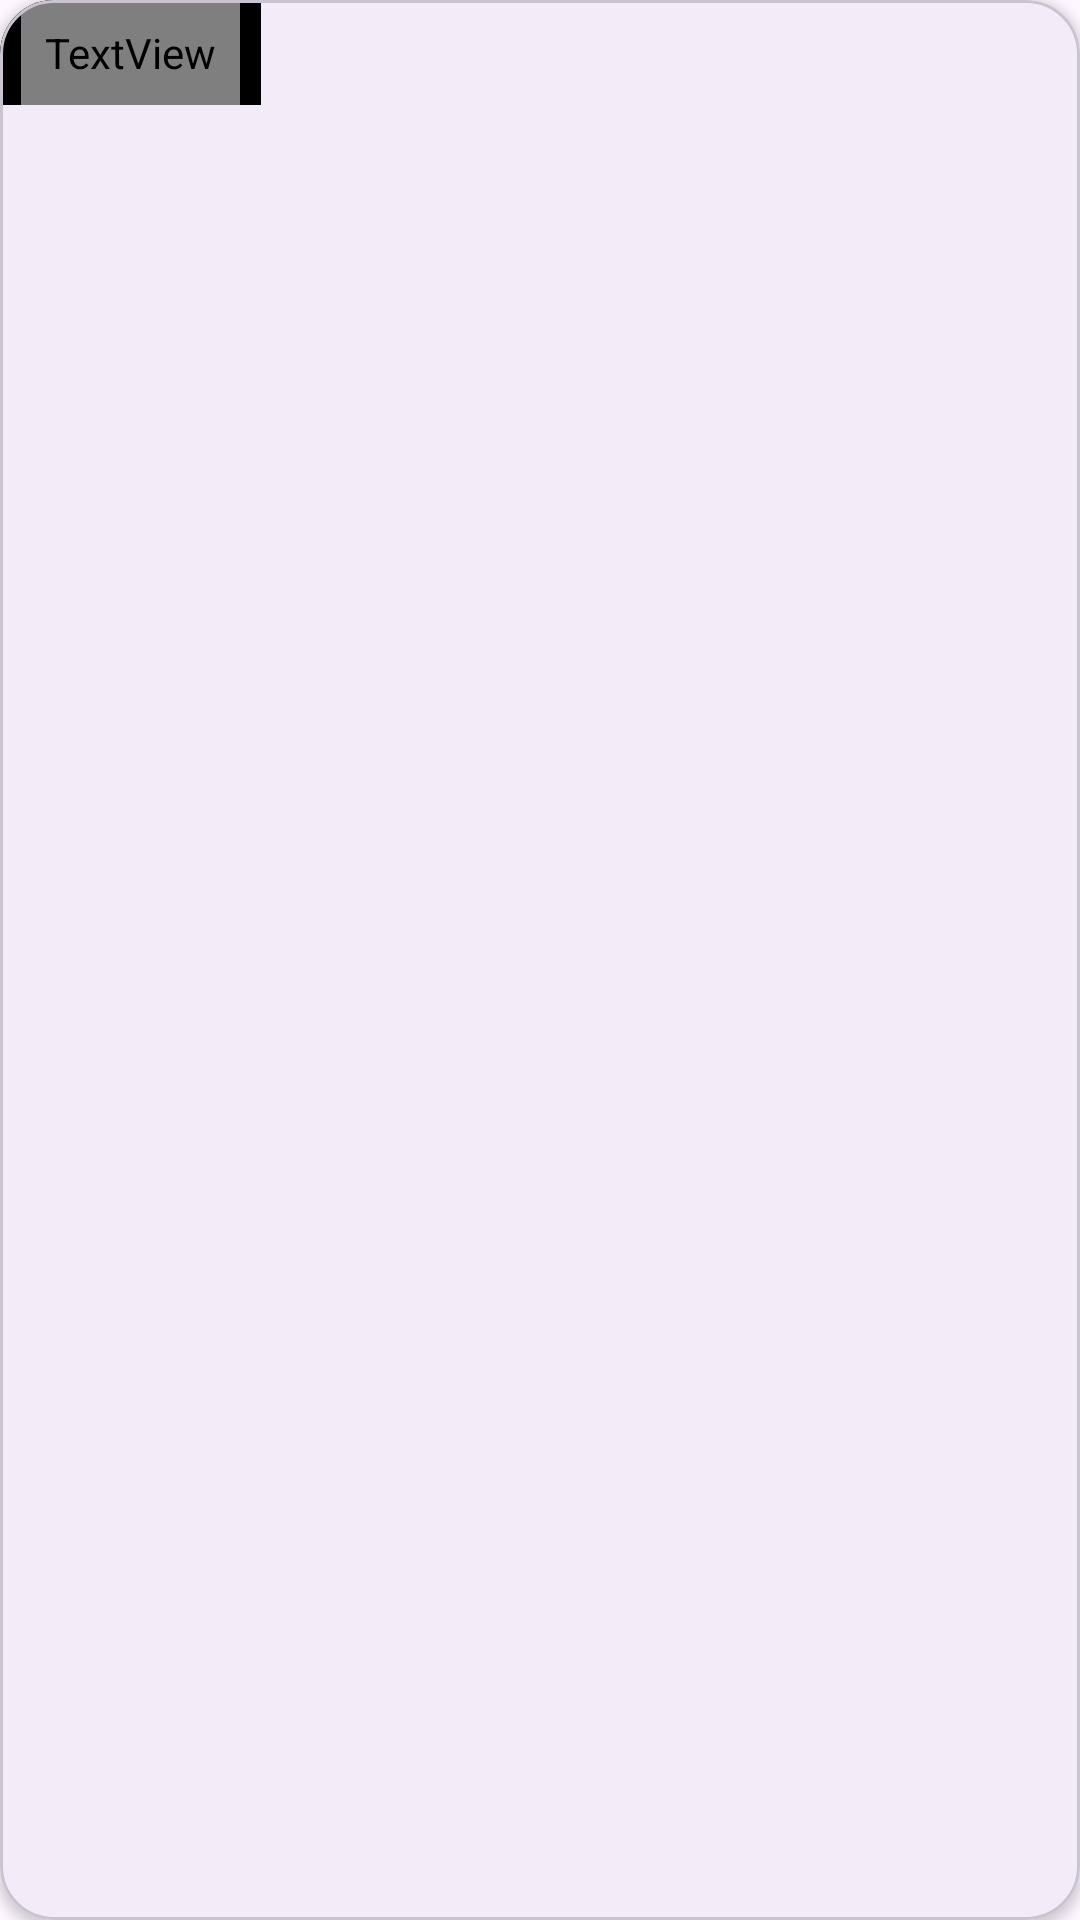

Layout XML and referenced resources for this Android screen:
<!-- AndroidManifest.xml: application theme Theme.KmvHinge -->
<!-- res/layout/rv_item01.xml -->
<?xml version="1.0" encoding="utf-8"?>
<com.google.android.material.card.MaterialCardView xmlns:android="http://schemas.android.com/apk/res/android"
    xmlns:app="http://schemas.android.com/apk/res-auto"
    android:id="@+id/rv_item01parent"
    android:layout_width="wrap_content"
    android:layout_height="wrap_content"
    android:padding="10dp"
    app:cardCornerRadius="18dp"
    app:layout_constraintEnd_toEndOf="parent"
    app:layout_constraintStart_toStartOf="parent"
    android:layout_marginRight="8dp"
    android:layout_marginLeft="8dp"
    app:layout_constraintTop_toTopOf="parent"
    android:layout_marginTop="2dp"
    android:layout_marginBottom="2dp"
    android:elevation="4dp"
    app:cardElevation="2dp"
    >

    <androidx.constraintlayout.widget.ConstraintLayout
        android:id="@+id/rvitem01bg"
        android:background="@color/black"
        android:layout_width="wrap_content"
        android:layout_height="wrap_content">

        <TextView
            android:id="@+id/tvSortingCategory"
            android:layout_width="wrap_content"
            android:layout_height="wrap_content"
            android:layout_marginLeft="7dp"
            android:layout_marginRight="7dp"
            android:fontFamily="@font/br_cobane_bold"
            android:padding="8dp"
            android:text="Compatibley"
            android:textColor="@color/white"
            android:textSize="14sp"
            app:layout_constraintBottom_toBottomOf="parent"
            app:layout_constraintEnd_toEndOf="parent"
            app:layout_constraintStart_toStartOf="parent"
            app:layout_constraintTop_toTopOf="parent" />

        <ImageView
            android:visibility="gone"
            android:padding="7dp"
            android:id="@+id/imageView"
            android:layout_width="42dp"
            android:layout_height="37dp"
            android:src="@drawable/stars"
            app:layout_constraintBottom_toBottomOf="parent"
            app:layout_constraintEnd_toEndOf="parent"
            app:layout_constraintStart_toStartOf="parent"
            app:layout_constraintTop_toTopOf="parent" />
    </androidx.constraintlayout.widget.ConstraintLayout>
</com.google.android.material.card.MaterialCardView>
<!-- resources referenced by this layout -->
<resources>
  <color name="black">#FF000000</color>
  <color name="white">#FFFFFFFF</color>
  <!-- drawable stars (drawable) -->
  <vector android:height="34.31918dp" android:viewportHeight="2930"
      android:viewportWidth="2732" android:width="32dp" xmlns:android="http://schemas.android.com/apk/res/android">
      <path android:fillColor="#0D0505" android:pathData="M1069.1,689L1196,1430.2C1225.6,1603.2 1357.3,1740.8 1528.9,1777.9L2143.5,1911L1415.1,2041.5C1312.4,2059.9 1231.3,2139.1 1210.3,2241.3L1069.1,2930L911.5,2226C888.2,2122.1 804.1,2042.7 699,2025.5L0,1911L620.9,1772.7C773.9,1738.6 892,1616.8 921.4,1462.8L1069.1,689Z"/>
      <path android:fillColor="#0D0505" android:pathData="M2085.4,0.7L2196.5,511.7C2205.6,553.6 2238.7,586.1 2280.7,594.6L2731.4,685.5L2309.4,763.5C2249.6,774.6 2201.4,819.1 2185.6,877.8L2085.4,1250.2L2007.4,856.7C1998.4,811.5 1962.5,776.6 1917.1,768.8L1426.9,685.5L1899.6,597.9C1955.3,587.6 1998.5,543.3 2007.4,487.3L2085.4,0.7Z"/>
  </vector>
  <style name="Theme.KmvHinge" parent="Base.Theme.KmvHinge" />
  <style name="Base.Theme.KmvHinge" parent="Theme.Material3.DayNight.NoActionBar">
          
          
          <item name="android:statusBarColor">@color/black</item>
  
      </style>
</resources>
